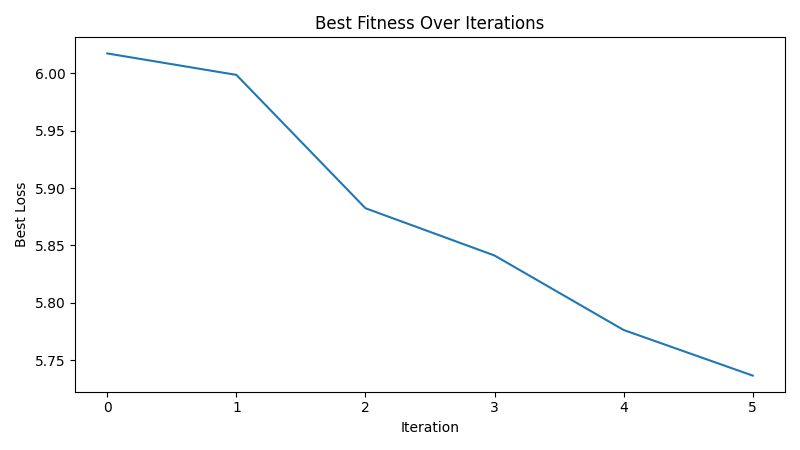

Data behind this chart, as committed beside it:
iteration, best_loss
1, 6.017
2, 5.999
3, 5.882
4, 5.841
5, 5.776
6, 5.737
